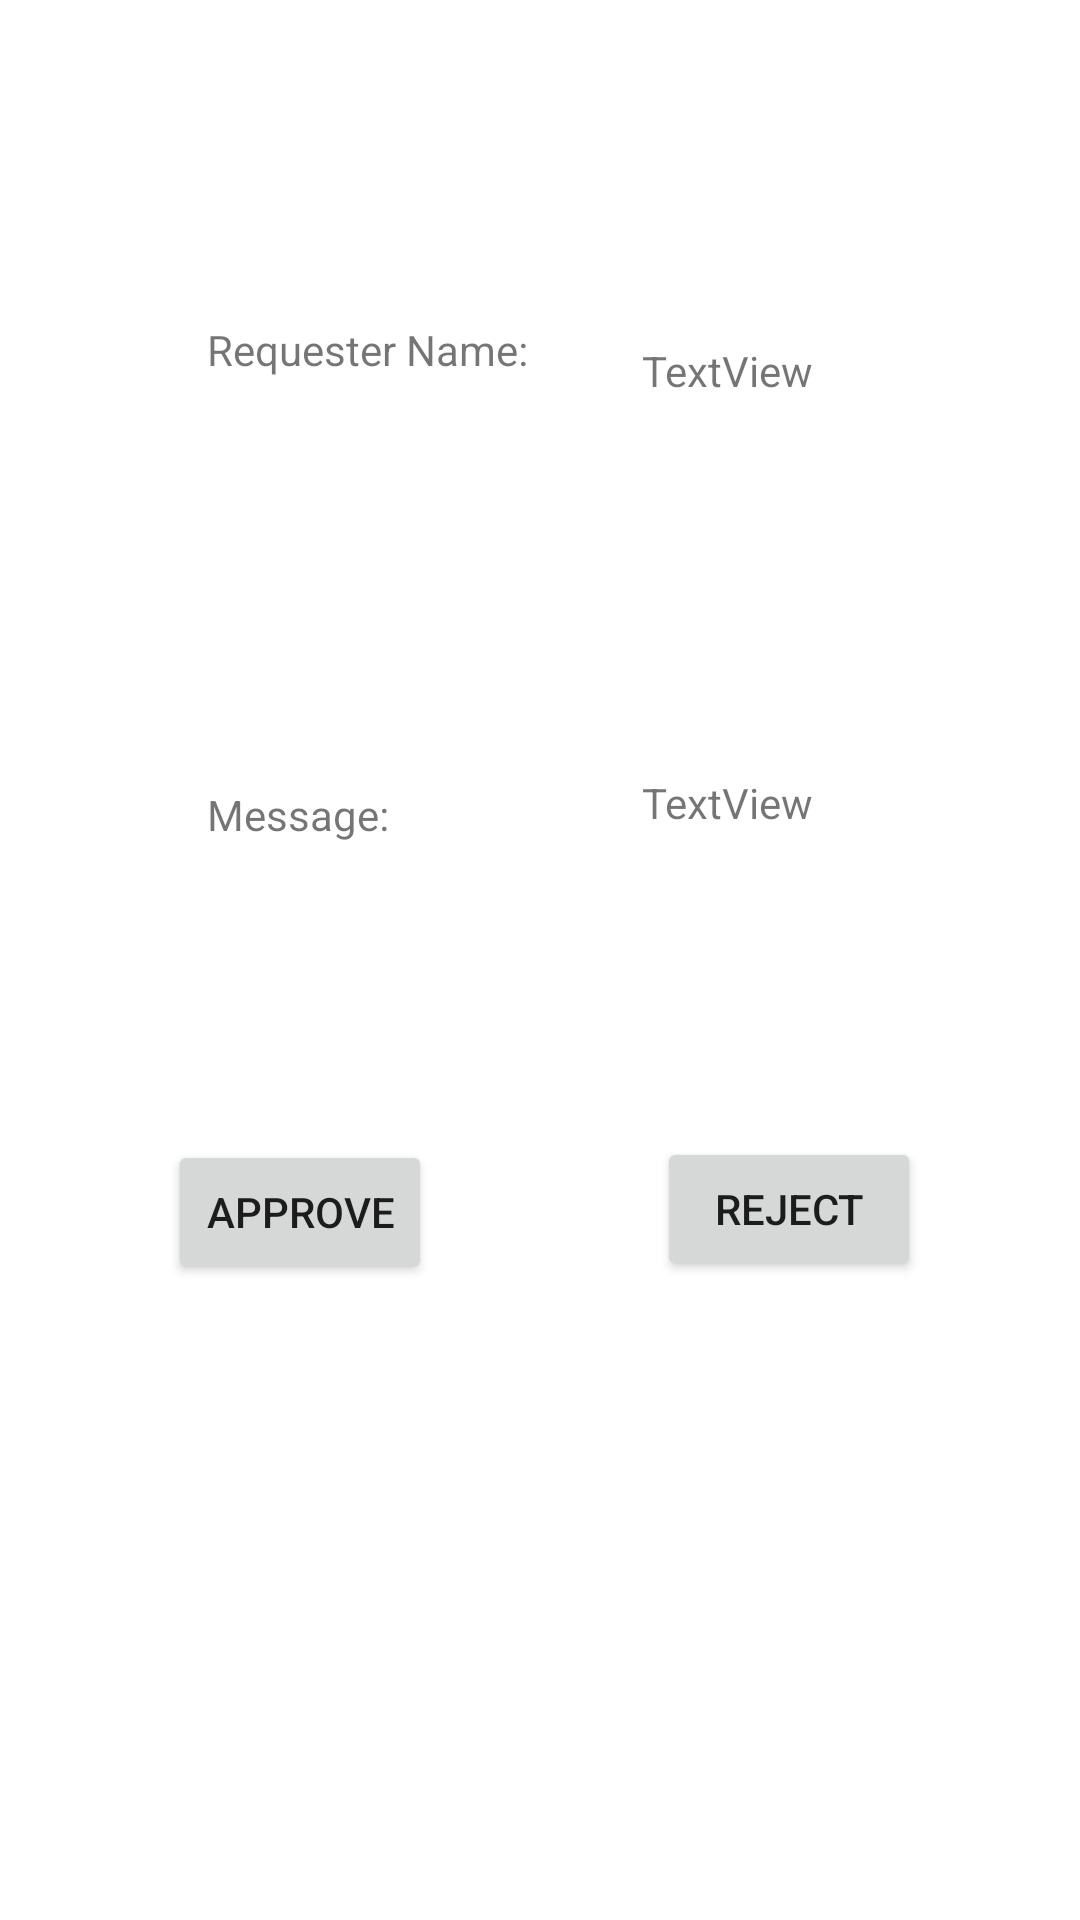

Write the Android layout XML for this screen, with the resource values it uses.
<!-- AndroidManifest.xml: application theme Theme.ScheduleGenerator -->
<!-- res/layout/activity_request_profile.xml -->
<?xml version="1.0" encoding="utf-8"?>
<androidx.constraintlayout.widget.ConstraintLayout xmlns:android="http://schemas.android.com/apk/res/android"
    xmlns:app="http://schemas.android.com/apk/res-auto"
    xmlns:tools="http://schemas.android.com/tools"
    android:layout_width="match_parent"
    android:layout_height="match_parent"
    tools:context=".Controllers.RequestProfileActivity">

    <TextView
        android:id="@+id/textView12"
        android:layout_width="wrap_content"
        android:layout_height="wrap_content"
        android:layout_marginStart="69dp"
        android:layout_marginLeft="69dp"
        android:layout_marginTop="107dp"
        android:text="Requester Name:"
        app:layout_constraintStart_toStartOf="parent"
        app:layout_constraintTop_toTopOf="parent" />

    <TextView
        android:id="@+id/textView16"
        android:layout_width="wrap_content"
        android:layout_height="wrap_content"
        android:layout_marginStart="69dp"
        android:layout_marginLeft="69dp"
        android:layout_marginTop="136dp"
        android:text="Message:"
        app:layout_constraintStart_toStartOf="parent"
        app:layout_constraintTop_toBottomOf="@+id/textView12" />

    <Button
        android:id="@+id/button6"
        android:layout_width="wrap_content"
        android:layout_height="wrap_content"
        android:layout_marginStart="56dp"
        android:layout_marginLeft="56dp"
        android:layout_marginBottom="212dp"
        android:onClick="approve"
        android:text="approve"
        app:layout_constraintBottom_toBottomOf="parent"
        app:layout_constraintStart_toStartOf="parent" />

    <Button
        android:id="@+id/button7"
        android:layout_width="wrap_content"
        android:layout_height="wrap_content"
        android:layout_marginEnd="53dp"
        android:layout_marginRight="53dp"
        android:layout_marginBottom="213dp"
        android:onClick="disapprove"
        android:text="Reject"
        app:layout_constraintBottom_toBottomOf="parent"
        app:layout_constraintEnd_toEndOf="parent" />

    <TextView
        android:id="@+id/nameID"
        android:layout_width="wrap_content"
        android:layout_height="wrap_content"
        android:layout_marginTop="114dp"
        android:layout_marginEnd="89dp"
        android:layout_marginRight="89dp"
        android:text="TextView"
        app:layout_constraintEnd_toEndOf="parent"
        app:layout_constraintTop_toTopOf="parent" />

    <TextView
        android:id="@+id/msgID"
        android:layout_width="wrap_content"
        android:layout_height="wrap_content"
        android:layout_marginTop="125dp"
        android:layout_marginEnd="89dp"
        android:layout_marginRight="89dp"
        android:text="TextView"
        app:layout_constraintEnd_toEndOf="parent"
        app:layout_constraintTop_toBottomOf="@+id/nameID" />
</androidx.constraintlayout.widget.ConstraintLayout>
<!-- resources referenced by this layout -->
<resources>
  <style name="Theme.ScheduleGenerator" parent="Theme.MaterialComponents.DayNight.DarkActionBar">
          
          <item name="colorPrimary">@color/purple_500</item>
          <item name="colorPrimaryVariant">@color/purple_700</item>
          <item name="colorOnPrimary">@color/white</item>
          
          <item name="colorSecondary">@color/teal_200</item>
          <item name="colorSecondaryVariant">@color/teal_700</item>
          <item name="colorOnSecondary">@color/black</item>
          
          <item name="android:statusBarColor" tools:targetApi="l">?attr/colorPrimaryVariant</item>
          
      </style>
  <!-- not gathered from this repository: default colours our renderer supplied (Android Studio template values) -->
  <color name="purple_500">#FF6200EE</color>
  <color name="purple_700">#FF3700B3</color>
  <color name="teal_200">#FF03DAC5</color>
  <color name="teal_700">#FF018786</color>
  <color name="black">#FF000000</color>
  <color name="white">#FFFFFFFF</color>
</resources>
